Dataset: household (GitHub, garysieling/apache-zeppelin-talk-slides). Classes: breaker box, sump pump, washer.

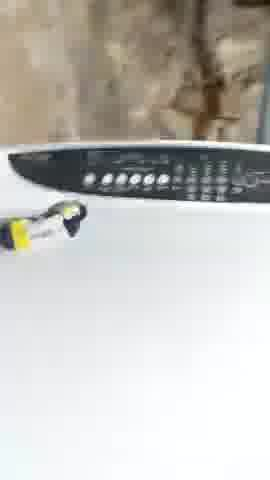
Label: washer

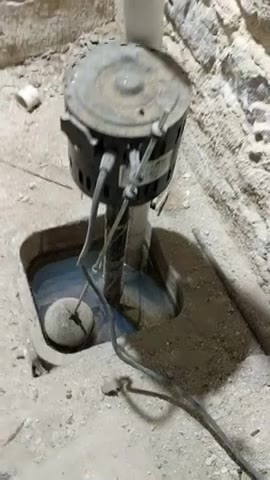
Label: sump pump

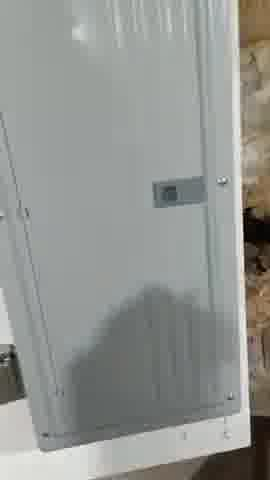
Label: breaker box

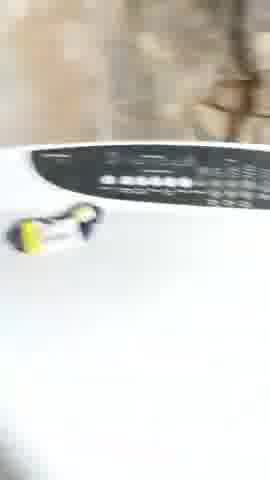
Label: washer

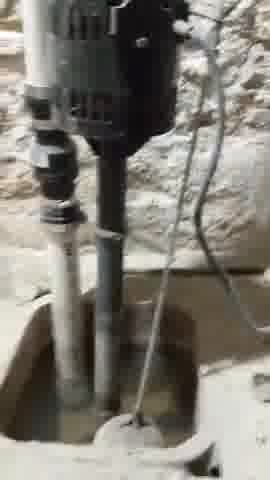
Label: sump pump

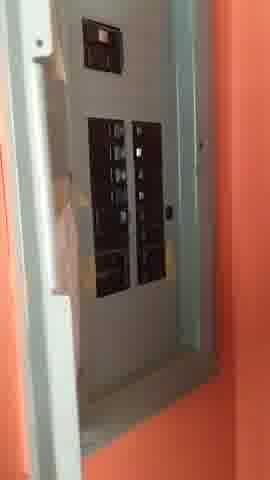
Label: breaker box
